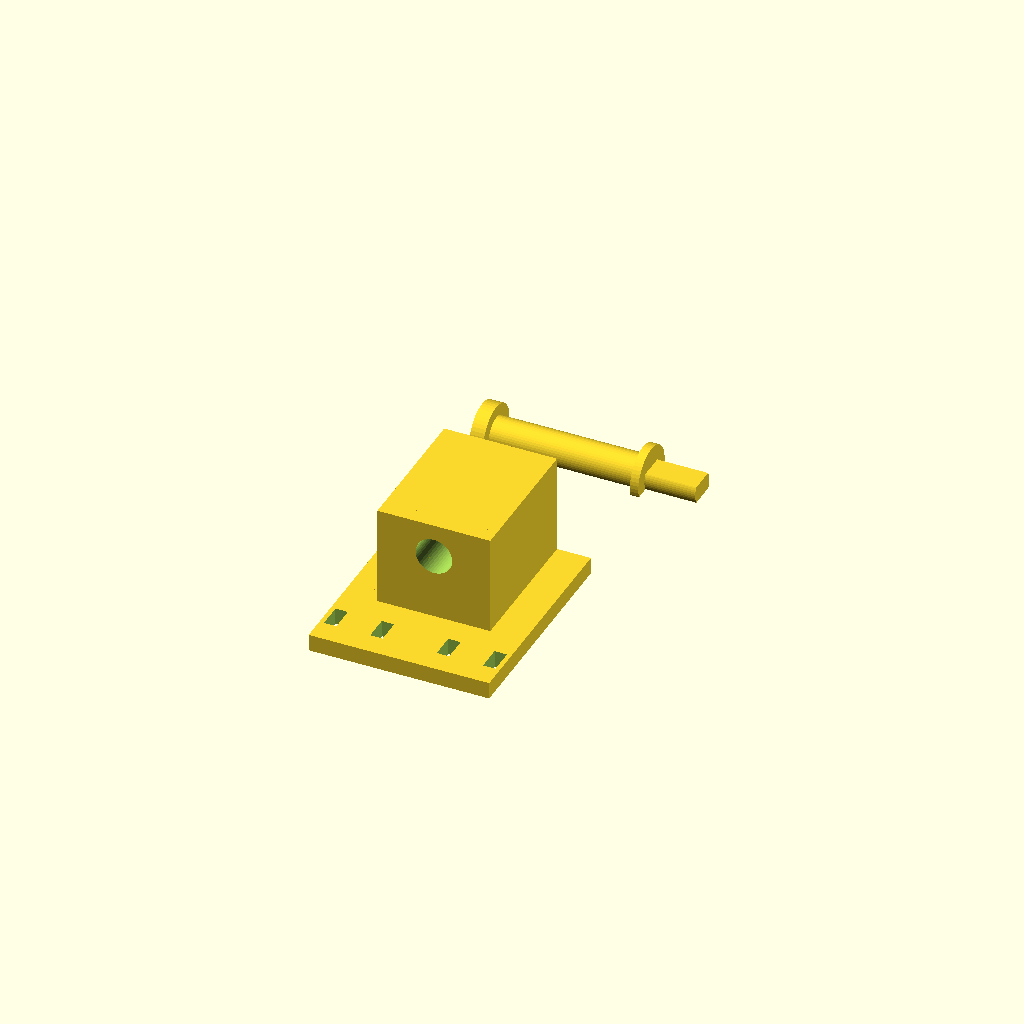
Cell 1: rendered with the file's own defaults.
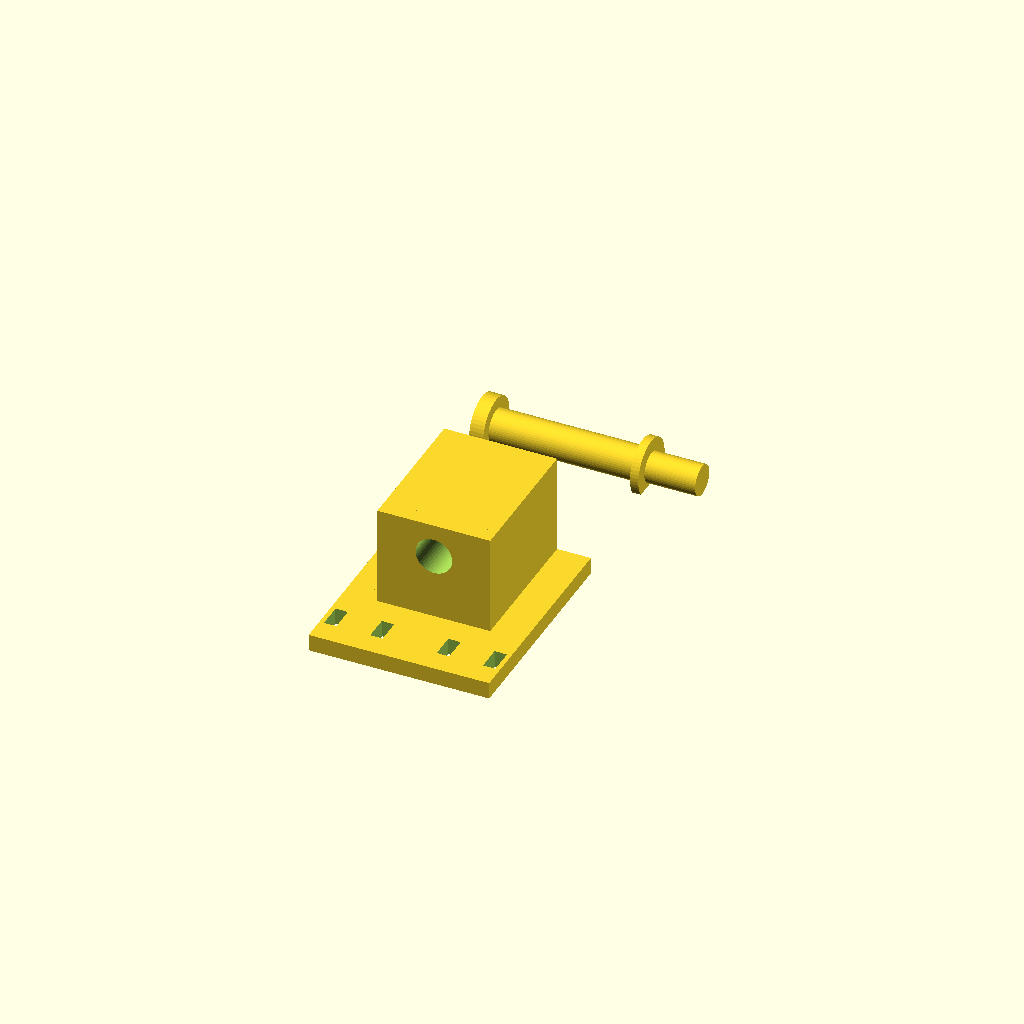
Cell 2: hub_flat = 6 (everything else at default).
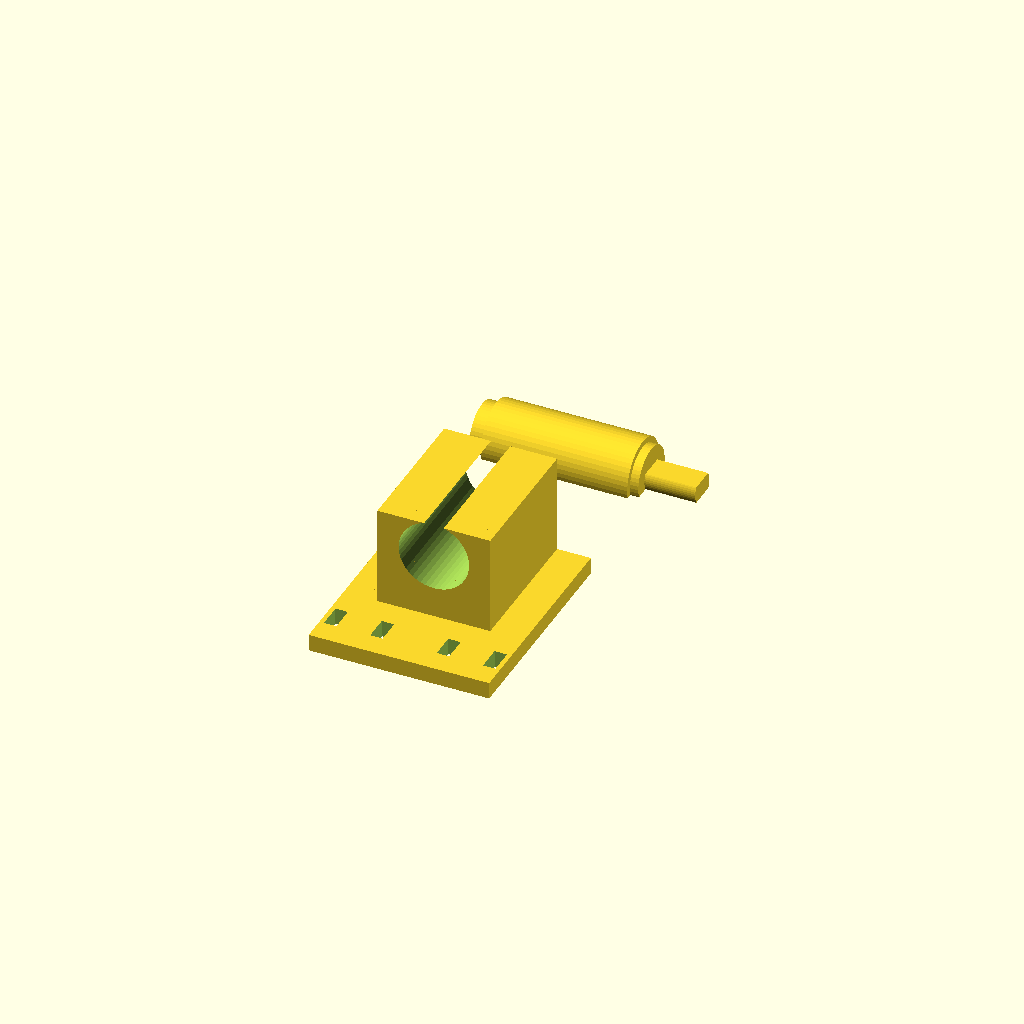
Cell 3: ax_d = 12 (everything else at default).
All cells are drawn from one camera (rotation 55°, 0°, 25°, orthographic, colour scheme Cornfield), so only the parameter changes between them.
OpenSCAD source file scad/free_wheel.scad:
// ======================================================================
//  ВІЛЬНЕ КОЛЕСО: ТРИМАЧ + ВІСЬ · sosny · BEST EC Day 2 (TD)
//
//  Для жовтих коліс Ø66 × 30 мм без мотора. Тримач має ТАКУ САМУ полицю
//  і прорізи під стяжки, як motor_holder.scad (крок ламелей 20 мм),
//  а отвір осі — на тій самій висоті, що вал TT-мотора, тож усі 4 колеса
//  стоять рівно. Деталі симетричні — підходять на будь-який бік.
//  Друкувати: 2 × holder, 2 × axle.
//
//  Вісь: головка всередині → крізь тримач → шайба → D-кінець у маточину
//  колеса. Колесо сидить на D-кінці, вісь крутиться в отворі тримача.
//
//  Друк: PLA 0.28, 3 стінки, 30 %, без підтримок.
//  Тримач — полицею на стіл. Вісь — лежачи на плоскій грані (так міцніша).
// ======================================================================

part = "both";   // "holder", "axle" або "both"

// --- маточина колеса (D-отвір як на валу TT) ---
hub_d    = 5.4;    // круглий діаметр D-кінця
hub_flat = 3.0;    // між лисками (заміряно 3 мм; у типового TT — 3.7)
hub_len  = 9;      // скільки заходить у маточину

// --- вісь ---
ax_d     = 6;      // діаметр частини, що крутиться в тримачі
head_d   = 10;     // головка (не дає осі вийти назовні)
head_t   = 2.5;
washer_d = 10;     // шайба між тримачем і колесом
washer_t = 1.5;
play     = 0.6;    // осьовий люфт

// --- тримач (полиця = як у motor_holder.scad) ---
len_x    = 32;
flange_t = 3;
flange_in = 26;    // як у motor_holder: полиця тільки всередину рами
slot_l   = 4.4;
slot_w   = 2.2;
slat_pitch = 20;
slat_w   = 5;
block_x  = 20;     // довжина блоку вздовж руху
block_y  = 25.4;   // = ширина тунелю motor_holder: зовнішня грань врівень з краєм рами
axle_z   = 14.7;   // від рами до центру осі (= центр вала TT у motor_holder)
hole_fit = 0.5;    // зазор отвору (вісь має крутитись вільно)
below    = 6;      // матеріал під отвором

$fn = 48;

module holder() {
    out_y = 25.4;  // як тунель motor_holder — прорізи на тих самих місцях
    difference() {
        union() {
            translate([0, -flange_in, 0]) cube([len_x, flange_in + block_y/2, flange_t]);
            translate([(len_x - block_x)/2, -block_y/2, 0])
                cube([block_x, block_y, axle_z + below]);
        }
        // отвір осі (Ø6.5 горизонтально друкується без підтримок)
        translate([len_x/2, 0, axle_z]) rotate([90, 0, 0])
            cylinder(d = ax_d + hole_fit, h = block_y + 2, center = true);
        xc0 = (len_x - slat_pitch)/2;
        for (xc = [xc0, xc0 + slat_pitch], dx = [-1, 1])
            translate([xc + dx*(slat_w/2 + 0.5 + slot_w/2) - slot_w/2,
                       -(out_y/2 + 7) - slot_l/2, -1])
                cube([slot_w, slot_l, flange_t + 2]);
    }
}

module axle() {
    l_round = block_y + play + washer_t;
    // лежить уздовж X, плоска грань (z = −hub_flat/2) на столі
    translate([0, 0, hub_flat/2])
    intersection() {
        union() {
            rotate([0, 90, 0]) cylinder(d = head_d, h = head_t);
            translate([head_t, 0, 0]) rotate([0, 90, 0]) cylinder(d = ax_d, h = block_y + play);
            translate([head_t + block_y + play, 0, 0]) rotate([0, 90, 0]) cylinder(d = washer_d, h = washer_t);
            translate([head_t + l_round, 0, 0]) rotate([0, 90, 0])
                intersection() {   // D-кінець з двома лисками
                    cylinder(d = hub_d, h = hub_len);
                    translate([-hub_flat/2, -hub_d, 0]) cube([hub_flat, 2*hub_d, hub_len]);
                }
        }
        // зрізати все нижче лиски — плоска опора для друку
        translate([-1, -50, -hub_flat/2]) cube([100, 100, 100]);
    }
}

if (part == "holder" || part == "both") holder();
if (part == "axle"   || part == "both") translate([0, 40, 0]) axle();
Parameter table extracted from the source (name, type, default, range or options):
part: string, default "both"
hub_d: number, default 5.4
hub_flat: number, default 3
hub_len: number, default 9
ax_d: number, default 6
head_d: number, default 10
head_t: number, default 2.5
washer_d: number, default 10
washer_t: number, default 1.5
play: number, default 0.6
len_x: number, default 32
flange_t: number, default 3
flange_in: number, default 26
slot_l: number, default 4.4
slot_w: number, default 2.2
slat_pitch: number, default 20
slat_w: number, default 5
block_x: number, default 20
block_y: number, default 25.4
axle_z: number, default 14.7
hole_fit: number, default 0.5
below: number, default 6
